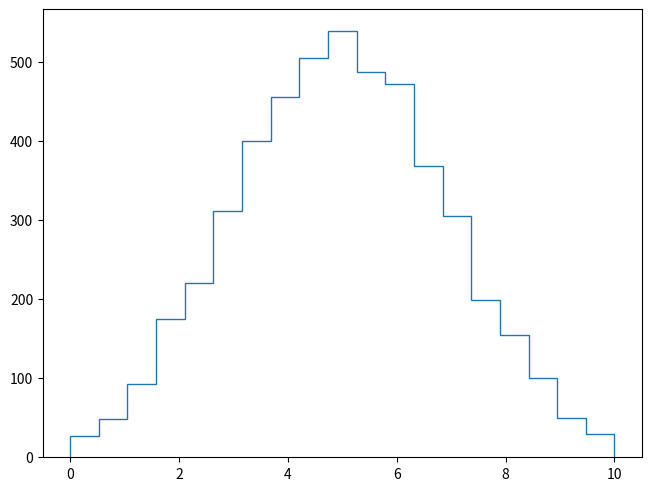

Write Python code to recreate this figure.
import numpy as np
import matplotlib.pyplot as plt

np.random.seed(0)
h, edges = np.histogram(np.random.normal(5, 2, 5000),
                        bins=np.linspace(0,10,20))

fig, ax = plt.subplots(constrained_layout=True)

ax.stairs(h, edges)

plt.show()